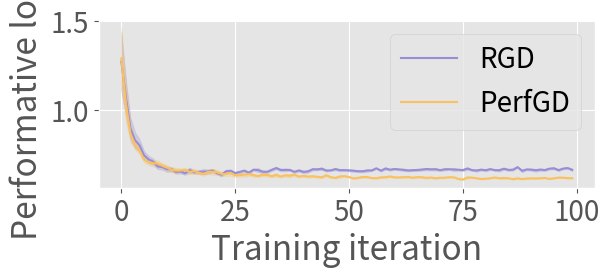
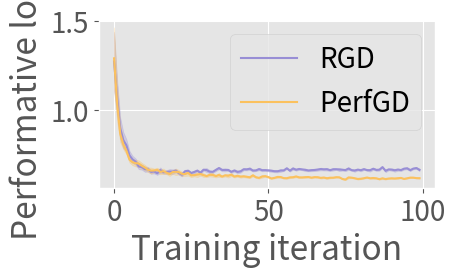

Recreate these plots in Python, in order.
import numpy as np
import matplotlib
import matplotlib.pyplot as plt
from scipy.stats import sem
from collections import deque
import time
import csv
import sys

matplotlib.rcParams['pdf.fonttype'] = 42

# Problem instance constants.
mu0 = 1
s0 = 0.5

mu1 = -1
s1 = 0.5
eps = 3.

g = 0.5
reg = 1e-2

R = 10.

def clip_coord(z):
    if z > R:
        return R
    elif z < -R:
        return -R
    else:
        return z


def clip(theta):
    return np.array([clip_coord(z) for z in theta])


def mean0(theta):
    return mu0


def mean1(theta):
    return mu1 - eps * theta[1]


def shift_dist(n, theta):
    X = np.ones((n, 2))
    Y = np.ones(n)
    for i in range(n):
        if np.random.rand() <= g:
            X[i, 1] = s1 * np.random.randn() + mean1(theta)
            Y[i] = 1
        else:
            X[i, 1] = s0 * np.random.randn() + mean0(theta)
            Y[i] = 0
    return X, Y


def h(x, theta):
    """
    Logistic model output on x with params theta.
    x should have a bias term appended in the 0-th coordinate.
    1 / (1 + exp{-x^T theta})
    """
    return 1. / (1. + np.exp(-np.dot(x, theta)))


def loss(x, y, theta, reg = reg):
    """
    Cross entropy loss on (x, y) with params theta.
    x should have a bias term appended in the 0-th coordinate.
    """
    return -y * np.log(h(x, theta)) - (1 - y) * np.log(1 - h(x, theta)) + (reg / 2) * np.linalg.norm(theta) ** 2


def est_performative_loss(N, theta):
    X, Y = shift_dist(N, theta)
    return np.mean([loss(x, y, theta) for x, y in zip(X, Y)])


def ce_grad(x, y, theta, reg = reg):
    return (h(x, theta) - y) * x + reg * theta


def grad1(X, Y, theta):
    n = len(Y)
    grad = np.zeros(2)
    for x, y in zip(X, Y):
        grad += ce_grad(x, y, theta)
    return grad / n


def RGD(n, theta0, lr, tol, max_iter):
    history = deque()
    
    theta = theta0.copy()
    X, Y = shift_dist(n, theta)
    history.append(theta)
    
    for t in range(max_iter - 1):
        grad = grad1(X, Y, theta)
        if np.linalg.norm(grad) < tol:
            print(f'RGD converged in {t + 1} iterations.')
            return history
        else:
            theta = clip(theta - lr * grad).copy()
            history.append(theta)
            
            X, Y = shift_dist(n, theta)
    
    print(f'RGD failed to converge in {max_iter} iterations.')
    return history


def hessian(X, theta, reg):
    """
    Computes the Hessian of the loss on X at theta with ridge regularization reg.
    """
    n = len(X)
    d = len(X[0, :])
    h_vec = np.array([h(x, theta) for x in X])
    w = h_vec * (1 - h_vec)
    
    hess = np.zeros((d, d))
    for i in range(n):
        hess += np.outer(w[i] * X[i], X[i])
    hess += n * reg * np.eye(d)
    return hess


def gradient(X, Y, theta, reg):
    """
    Computes the gradient of the loss on X, Y at theta with ridge regularization reg.
    """
    n = len(Y)
    h_vec = np.array([h(x, theta) for x in X])
    grad = X.T @ (h_vec - Y) + n * reg * theta
    return grad


def fit(X, Y, theta0 = None, reg = reg, lr = 1, tol = 0.001, max_iter = 1000):
    """
    Fits a logistic model to X, Y via Newton's method, without the aid of Pytorch.
    """
    if theta0 is None:
        theta0 = np.random.randn(len(X[0, :]))
        
    theta = theta0.copy()
    grad = gradient(X, Y, theta, reg)
    grad_norm = np.linalg.norm(grad)
    count = 1
    while grad_norm > tol:
        if count % 500 == 0:
            print(f'Iteration {count}: |grad| = {grad_norm}, lr = {lr}')
        hess = hessian(X, theta, reg)
        step = np.linalg.solve(hess, grad)
        theta -= lr * step
        grad = gradient(X, Y, theta, reg)
        old_grad_norm = grad_norm
        grad_norm = np.linalg.norm(grad)
        if grad_norm > old_grad_norm:
            lr *= 0.9
        count += 1
        if count > max_iter:
            print(f'Warning: Optimization failed to converge. Aborting with |grad| = {grad_norm}.')
            break
    return theta


def RRM(n, theta0, tol, max_iter):
    print('Starting RRM.')
    history = deque()
    history.append(theta0.copy())
    
    theta = theta0.copy()
    
    for t in range(max_iter - 1):
        X, Y = shift_dist(n, theta)
        new_theta = clip(fit(X, Y, theta0 = theta))
        
        if np.linalg.norm(theta - new_theta) < tol:
            return history
        
        else:
            history.append(new_theta.copy())
            theta = new_theta.copy()
    
    print(f'RRM failed to converge in {max_iter} iterations.')
    return history


def approx_f(X, Y):
    return np.mean(X[Y == 1][:, 1])


def approx_grad_f(means, thetas):
    dmeans = np.array([m - means[-1] for m in means])
    dthetas = np.array([t - thetas[-1] for t in thetas])
    
    return np.linalg.pinv(dthetas) @ dmeans


def grad2(X, Y, means, thetas, s1):
    """
    X, Y should be the data resulting from thetas[-1]
    """
    n      = len(Y)
    theta  = thetas[-1]
    grad_f = approx_grad_f(means, thetas)
    
    pos_X = X[Y == 1]
    loss_vec  = np.array([loss(x, 1, theta) for x in pos_X])
    
    x_minus_f = np.array([x - means[-1] for x in pos_X[:, 1]])
    
    return (np.dot(loss_vec, x_minus_f) / (n * s1 ** 2)) * grad_f, grad_f


def PGD(n, theta0, H, lr, tol, max_iter):
    print('Starting PGD.')
    history = deque()
    grad_fs = deque()
    g2s     = deque()
    
    thetas = deque(maxlen = H + 1)
    means  = deque(maxlen = H + 1)
    
    start = time.time()
    
    theta = theta0.copy()
    X, Y = shift_dist(n, theta)
    
    history.append(theta.copy())
    thetas.append(theta.copy())
    means.append(approx_f(X, Y))
    
    grad = grad1(X, Y, theta)
    theta = clip(theta - lr * grad).copy()
    X, Y = shift_dist(n, theta)
    
    history.append(theta.copy())
    thetas.append(theta.copy())
    means.append(approx_f(X, Y))
    
    for t in range(max_iter - 2):
        if t % 100 == 0:
            print(f'ETA: {round((time.time() - start) * (max_iter - t - 2) / (60 * (t + 2)), 1)} min')
        
        g2, grad_f = grad2(X, Y, means, thetas, s1)
        grad = grad1(X, Y, theta) + g2
        grad_fs.append(grad_f)
        g2s.append(g2)
        
        if np.linalg.norm(grad) < tol:
            print(f'PGD converged in {t + 1} iterations.')
            return history
        else:
            theta = clip(theta - lr * grad).copy()
            X, Y = shift_dist(n, theta)
            
            history.append(theta.copy())
            thetas.append(theta.copy())
            means.append(approx_f(X, Y))
    
    print(f'PGD failed to converge in {max_iter} iterations.')
    return history, grad_fs, means, g2s


def flaxman(n, theta0, lr, delta, max_iter):
    d = 2
    history = deque()
    queries = deque()
    
    theta = theta0.copy()
    
    for t in range(max_iter):
        # Sample u ~ Unif(sphere)
        u = np.random.randn(d)
        u /= np.linalg.norm(u)
        
        history.append(theta)
        perturbed_theta = (theta + delta * u).copy()
        queries.append(perturbed_theta)
        
        loss_estimate = est_performative_loss(n, perturbed_theta)
        grad_estimate = (d * loss_estimate / delta) * u
        
        theta = clip(theta - lr * grad_estimate).copy()
    
    return history, queries


s = 0
n  = 500
H  = 500
lr = 0.1
tol = 0
max_iter = 100
delta = 1.1
# delta = float(sys.argv[1])

runs = 10

# rgd_hist = np.zeros((runs, max_iter))
# pgd_hist = np.zeros((runs, max_iter))
# rrm_hist = np.zeros((runs, max_iter))
# flx_hist = np.zeros((runs, max_iter))
# flq_hist = np.zeros((runs, max_iter))

rgd_loss = np.zeros((runs, max_iter))
pgd_loss = np.zeros((runs, max_iter))
rrm_loss = np.zeros((runs, max_iter))
flx_loss = np.zeros((runs, max_iter))
flq_loss = np.zeros((runs, max_iter))




for r in range(runs):
    print(f'Starting experiment {r}.')
    np.random.seed(r)
    
    theta0 = 2 * np.random.rand(2) - 1
    
    rgd_hist = RGD(n, theta0, lr, tol, max_iter)
    pgd_hist, _, _, _ = PGD(n, theta0, H, lr, tol, max_iter)
    # rrm_hist = RRM(n, theta0, tol, max_iter)
    # flx_hist, flq_hist = flaxman(n, theta0, lr, delta, max_iter)
    
    rgd_loss[r, :] = np.array([est_performative_loss(100, t) for t in rgd_hist])
    pgd_loss[r, :] = np.array([est_performative_loss(100, t) for t in pgd_hist])
    # rrm_loss[r, :] = np.array([est_performative_loss(100, t) for t in rrm_hist])
    # flx_loss[r, :] = np.array([est_performative_loss(100, t) for t in flx_hist])
    # flq_loss[r, :] = np.array([est_performative_loss(100, t) for t in flq_hist])

plt.style.use('ggplot')
plt.rc('font', size = 20)

rgd_loss_mean = np.mean(rgd_loss, axis = 0)
rgd_loss_sem  = sem(rgd_loss, axis = 0)

rrm_loss_mean = np.mean(rrm_loss, axis = 0)
rrm_loss_sem  = sem(rrm_loss, axis = 0)

pgd_loss_mean = np.mean(pgd_loss, axis = 0)
pgd_loss_sem  = sem(pgd_loss, axis = 0)

flx_loss_mean = np.mean(flx_loss, axis = 0)
flx_loss_sem  = sem(flx_loss, axis = 0)

flq_loss_mean = np.mean(flq_loss, axis = 0)
flq_loss_sem  = sem(flq_loss, axis = 0)


colors = plt.rcParams['axes.prop_cycle'].by_key()['color']
x = range(max_iter)

plt.figure()
ax = plt.subplot(2, 1, 1)
plot = plt.plot(x, rgd_loss_mean, label = 'RGD', c=colors[2])
plt.fill_between(x, rgd_loss_mean + rgd_loss_sem, rgd_loss_mean - rgd_loss_sem, color = plot[0].get_color(), alpha = 0.3)

# plot = plt.plot(x, rrm_loss_mean, label = 'RRM', c='#777777')
# plt.fill_between(x, rrm_loss_mean + rrm_loss_sem, rrm_loss_mean - rrm_loss_sem, color = plot[0].get_color(), alpha = 0.3)

# plot = plt.plot(x, flx_loss_mean, label = 'FLX', c=colors[3])
# plt.fill_between(x, flx_loss_mean + flx_loss_sem, flx_loss_mean - flx_loss_sem, color = plot[0].get_color(), alpha = 0.3)

# plot = plt.plot(x, flq_loss_mean, label = 'FLX queries', c=colors[5])
# plt.fill_between(x, flq_loss_mean + flq_loss_sem, flq_loss_mean - flq_loss_sem, color = plot[0].get_color(), alpha = 0.3)

plot = plt.plot(x, pgd_loss_mean, label = 'PerfGD', c=colors[4])
plt.fill_between(x, pgd_loss_mean + pgd_loss_sem, pgd_loss_mean - pgd_loss_sem, color = plot[0].get_color(), alpha = 0.3)

# plt.title('Performative loss vs. training iterations')
plt.xlabel('Training iteration')
plt.ylabel('Performative loss')
plt.legend()
plt.show()


ratio = 0.5
xleft, xright = ax.get_xlim()
ybottom, ytop = ax.get_ylim()
ax.set_aspect(abs((xright-xleft)/(ybottom-ytop))*ratio)
